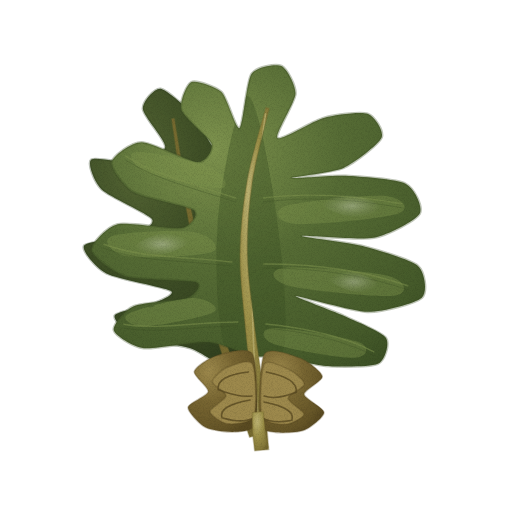
t = 0.00 s
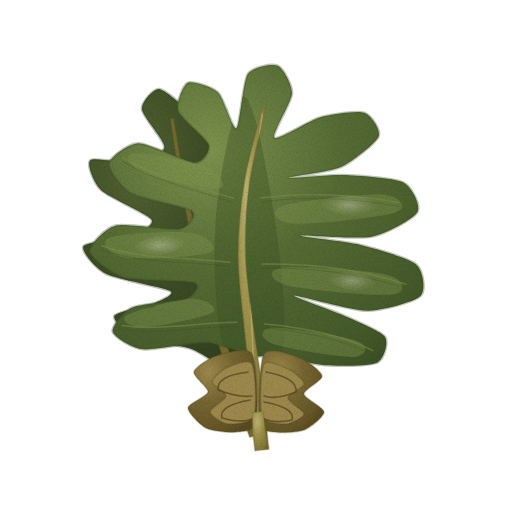
t = 1.43 s
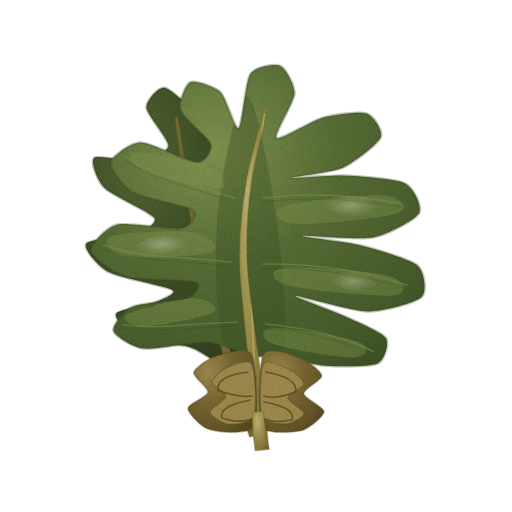
t = 2.85 s
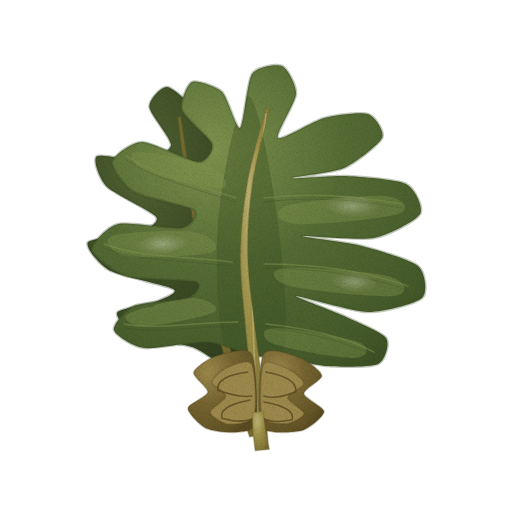
t = 3.80 s
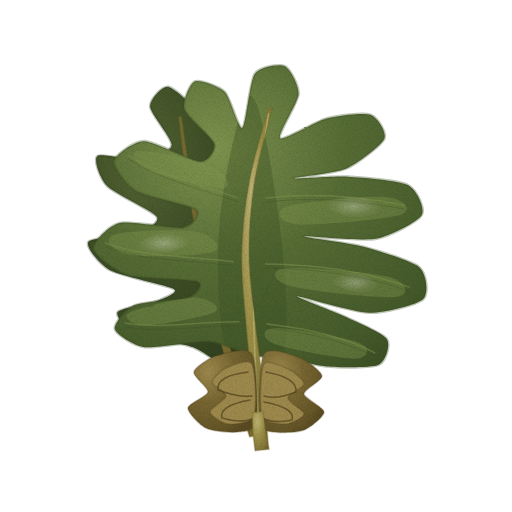
t = 4.75 s
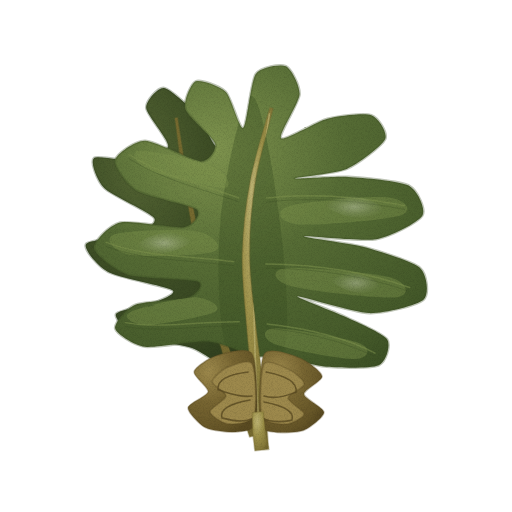
t = 6.18 s

The animated SVG that drew these frames (rendered in a browser with its animation timeline set to each time). Animation: 3 CSS @keyframes rules; one cycle of 7.60 s, repeats indefinitely.

<svg xmlns="http://www.w3.org/2000/svg" viewBox="0 0 512 512" role="img" aria-label="미역 — 움직임, 윤곽 없는 수채" data-asset="watercolor-wakame-motion" data-food="wakame" data-style="watercolor" data-variant="motion" stroke-linecap="round" stroke-linejoin="round"><title>미역</title><desc>가운데를 관통하는 굵은 황녹갈색 중륵(줄기) 양옆으로 넓고 부드럽게 물결치는 갈녹색 미역 엽체가 펼쳐지고, 아래 줄기에는 주름진 미역귀가 달린 생미역.</desc><style>[data-asset="watercolor-wakame-motion"] [data-part="back"]{transform-box:view-box;transform-origin:254px 436px;animation:watercolor-wakame-motion-m0 7.6s cubic-bezier(.37,0,.63,1) -1.14s infinite}[data-asset="watercolor-wakame-motion"] [data-part="front"]{transform-box:view-box;transform-origin:260px 444px;animation:watercolor-wakame-motion-m1 7.6s cubic-bezier(.37,0,.63,1) -3.952s infinite}[data-asset="watercolor-wakame-motion"] [data-part="sporophyll"]{transform-box:view-box;transform-origin:258px 412px;animation:watercolor-wakame-motion-m2 7.6s cubic-bezier(.37,0,.63,1) -2.28s infinite}@keyframes watercolor-wakame-motion-m0{0%,100%{rotate:0deg}25%{rotate:-0.825deg}75%{rotate:0.75deg}}@keyframes watercolor-wakame-motion-m1{0%,100%{rotate:0deg}25%{rotate:0.675deg}75%{rotate:-0.675deg}}@keyframes watercolor-wakame-motion-m2{0%,100%{rotate:0deg}25%{rotate:0.45deg}75%{rotate:-0.45deg}}@media (prefers-reduced-motion:reduce){[data-asset="watercolor-wakame-motion"] *{animation:none!important}}</style><defs><radialGradient id="watercolor-wakame-motion-g-back-soft" cx="0.3" cy="0.26" r="0.84"><stop offset="0" stop-color="#677940"/><stop offset="0.45" stop-color="#46572b"/><stop offset="0.86" stop-color="#394924"/><stop offset="1" stop-color="#31411f"/></radialGradient><clipPath id="watercolor-wakame-motion-clip0"><path d="M234 372 C227.3 371 203.8 352.3 192 348 C180.2 343.7 145.1 340.1 136 336 C126.9 331.9 113.6 318.1 116 314 C118.4 309.9 149.3 304.9 156 302 C162.7 299.1 177.8 293.6 172 290 C166.2 286.4 118.3 277.5 108 272 C97.7 266.5 82.6 248.6 86 244 C89.4 239.4 127.8 237.1 136 234 C144.2 230.9 157.8 223.5 154 218 C150.2 212.5 111.2 195.2 104 188 C96.8 180.8 89.4 161.1 94 158 C98.6 154.9 133.1 163.4 142 162 C150.9 160.6 167.5 152.5 168 146 C168.5 139.5 146.5 115 146 108 C145.5 101 157.8 87 164 88 C170.2 89 191.5 108.8 198 116 C204.5 123.2 212 146.1 218 148 C224 149.9 242.7 131.5 248 132 C253.3 132.5 263.4 144.8 262 152 C260.6 159.2 237.7 181.7 236 192 C234.3 202.3 245.6 225.5 248 238 C250.4 250.5 256 281.8 256 296 C256 310.2 250.6 346.9 248 356 C245.4 365.1 240.7 373 234 372Z"/></clipPath><radialGradient id="watercolor-wakame-motion-g-blade-soft" cx="0.36" cy="0.28" r="0.88"><stop offset="0" stop-color="#7e934e"/><stop offset="0.45" stop-color="#566c35"/><stop offset="0.86" stop-color="#455a2a"/><stop offset="1" stop-color="#3b4f24"/></radialGradient><clipPath id="watercolor-wakame-motion-clip1"><path d="M254 356 C246.1 354.3 221.2 343 208 342 C194.8 341 155.3 349.4 144 348 C132.7 346.6 115.2 335 114 330 C112.8 325 125.1 309.8 134 306 C142.9 302.2 180.6 300.9 188 298 C195.4 295.1 203.4 284.6 196 282 C188.6 279.4 138.5 279.8 126 276 C113.5 272.2 93 256.2 92 250 C91 243.8 107.2 226.6 118 224 C128.8 221.4 172.9 229.7 182 228 C191.1 226.3 199.8 214.3 194 210 C188.2 205.7 143.8 197.8 134 192 C124.2 186.2 111 168 112 162 C113 156 131.7 142 142 142 C152.3 142 189.6 161.8 198 162 C206.4 162.2 213.9 150.2 212 144 C210.1 137.8 184.4 117.4 182 110 C179.6 102.6 187.2 84.2 192 82 C196.8 79.8 216.2 86.5 222 92 C227.8 97.5 236.4 130.2 240 128 C243.6 125.8 247 81.4 252 74 C257 66.6 276.7 63.6 282 66 C287.3 68.4 296.5 85.4 296 94 C295.5 102.6 274.6 135.1 278 138 C281.4 140.9 313.2 120.9 324 118 C334.8 115.1 361 111.6 368 114 C375 116.4 384.9 131.5 382 138 C379.1 144.5 354.8 163.2 344 168 C333.2 172.8 291.8 177 292 178 C292.2 179 332.3 175.3 346 176 C359.7 176.7 397.1 179.4 406 184 C414.9 188.6 423.8 207.5 420 214 C416.2 220.5 388.2 235.4 374 238 C359.8 240.6 303.4 235 302 236 C300.6 237 348.1 242.4 362 246 C375.9 249.6 410.8 259.8 418 266 C425.2 272.2 428 292.5 422 298 C416 303.5 383.1 312.2 368 312 C352.9 311.8 298.9 295.5 296 296 C293.1 296.5 333.2 311 344 316 C354.8 321 381.9 332.2 386 338 C390.1 343.8 385.2 360.6 378 364 C370.8 367.4 338.5 367 326 366 C313.5 365 282.6 357.2 274 356 C265.4 354.8 261.9 357.7 254 356Z"/></clipPath><radialGradient id="watercolor-wakame-motion-gloss"><stop stop-color="#fffdf9" stop-opacity=".85"/><stop offset=".6" stop-color="#fffdf9" stop-opacity=".25"/><stop offset="1" stop-color="#fffdf9" stop-opacity="0"/></radialGradient><radialGradient id="watercolor-wakame-motion-g-midrib-soft" cx="0.3" cy="0.26" r="0.84"><stop offset="0" stop-color="#bdb373"/><stop offset="0.45" stop-color="#9c9048"/><stop offset="0.86" stop-color="#847839"/><stop offset="1" stop-color="#766a30"/></radialGradient><clipPath id="watercolor-wakame-motion-clip2"><path d="M268.5 447.5 C267.7 438.2 265.8 411.8 263.5 391.5 C261.2 371.1 257.2 348.5 254.5 325.5 C251.9 302.6 247.9 277.9 247.6 254 C247.2 230.1 248.9 206.7 252.5 182.4 C256.2 158.1 266.7 120.7 269.6 108.4 L266.4 107.6 C263.3 119.9 251.8 157.2 247.5 181.6 C243.1 206 240.8 229.9 240.4 254 C240.1 278.1 243.5 303.4 245.5 326.5 C247.5 349.5 250.8 372.2 252.5 392.5 C254.2 412.9 255 439.1 255.5 448.5Z"/></clipPath><radialGradient id="watercolor-wakame-motion-g-sporophyll-soft" cx="0.3" cy="0.26" r="0.84"><stop offset="0" stop-color="#9d894c"/><stop offset="0.45" stop-color="#786632"/><stop offset="0.86" stop-color="#655527"/><stop offset="1" stop-color="#594a21"/></radialGradient><filter id="watercolor-wakame-motion-fx" filterUnits="userSpaceOnUse" x="0" y="0" width="512" height="512" color-interpolation-filters="sRGB"><feTurbulence type="fractalNoise" baseFrequency="0.05" numOctaves="2" seed="7" result="w"/><feDisplacementMap in="SourceGraphic" in2="w" scale="1.4" xChannelSelector="R" yChannelSelector="G" result="d"/><feTurbulence type="fractalNoise" baseFrequency="1.35" numOctaves="2" seed="3" result="n"/><feColorMatrix in="n" type="matrix" values="0 0 0 0 0 0 0 0 0 0 0 0 0 0 0 0.24 0 0 0 -0.101" result="na"/><feComposite in="na" in2="d" operator="in" result="g"/><feMerge><feMergeNode in="d"/><feMergeNode in="g"/></feMerge></filter></defs><g filter="url(#watercolor-wakame-motion-fx)"><g data-part="back"><path d="M234 372 C227.3 371 203.8 352.3 192 348 C180.2 343.7 145.1 340.1 136 336 C126.9 331.9 113.6 318.1 116 314 C118.4 309.9 149.3 304.9 156 302 C162.7 299.1 177.8 293.6 172 290 C166.2 286.4 118.3 277.5 108 272 C97.7 266.5 82.6 248.6 86 244 C89.4 239.4 127.8 237.1 136 234 C144.2 230.9 157.8 223.5 154 218 C150.2 212.5 111.2 195.2 104 188 C96.8 180.8 89.4 161.1 94 158 C98.6 154.9 133.1 163.4 142 162 C150.9 160.6 167.5 152.5 168 146 C168.5 139.5 146.5 115 146 108 C145.5 101 157.8 87 164 88 C170.2 89 191.5 108.8 198 116 C204.5 123.2 212 146.1 218 148 C224 149.9 242.7 131.5 248 132 C253.3 132.5 263.4 144.8 262 152 C260.6 159.2 237.7 181.7 236 192 C234.3 202.3 245.6 225.5 248 238 C250.4 250.5 256 281.8 256 296 C256 310.2 250.6 346.9 248 356 C245.4 365.1 240.7 373 234 372Z" fill="url(#watercolor-wakame-motion-g-back-soft)" stroke="#31411f" stroke-width="2.6" stroke-opacity="0.32"/><g clip-path="url(#watercolor-wakame-motion-clip0)"><path d="M234 372 C227.3 371 203.8 352.3 192 348 C180.2 343.7 145.1 340.1 136 336 C126.9 331.9 113.6 318.1 116 314 C118.4 309.9 149.3 304.9 156 302 C162.7 299.1 177.8 293.6 172 290 C166.2 286.4 118.3 277.5 108 272 C97.7 266.5 82.6 248.6 86 244 C89.4 239.4 127.8 237.1 136 234 C144.2 230.9 157.8 223.5 154 218 C150.2 212.5 111.2 195.2 104 188 C96.8 180.8 89.4 161.1 94 158 C98.6 154.9 133.1 163.4 142 162 C150.9 160.6 167.5 152.5 168 146 C168.5 139.5 146.5 115 146 108 C145.5 101 157.8 87 164 88 C170.2 89 191.5 108.8 198 116 C204.5 123.2 212 146.1 218 148 C224 149.9 242.7 131.5 248 132 C253.3 132.5 263.4 144.8 262 152 C260.6 159.2 237.7 181.7 236 192 C234.3 202.3 245.6 225.5 248 238 C250.4 250.5 256 281.8 256 296 C256 310.2 250.6 346.9 248 356 C245.4 365.1 240.7 373 234 372Z" fill="#31411f" opacity="0.35"/></g><path d="M249.6 437.1 Q194.7 282 174.8 118.3 L177.2 117.7 Q200.3 280.6 258.4 434.9Z" fill="#766a30" stroke="#766a30" stroke-width="1.6" stroke-opacity="0.32"/></g><g data-part="front"><path d="M254 356 C246.1 354.3 221.2 343 208 342 C194.8 341 155.3 349.4 144 348 C132.7 346.6 115.2 335 114 330 C112.8 325 125.1 309.8 134 306 C142.9 302.2 180.6 300.9 188 298 C195.4 295.1 203.4 284.6 196 282 C188.6 279.4 138.5 279.8 126 276 C113.5 272.2 93 256.2 92 250 C91 243.8 107.2 226.6 118 224 C128.8 221.4 172.9 229.7 182 228 C191.1 226.3 199.8 214.3 194 210 C188.2 205.7 143.8 197.8 134 192 C124.2 186.2 111 168 112 162 C113 156 131.7 142 142 142 C152.3 142 189.6 161.8 198 162 C206.4 162.2 213.9 150.2 212 144 C210.1 137.8 184.4 117.4 182 110 C179.6 102.6 187.2 84.2 192 82 C196.8 79.8 216.2 86.5 222 92 C227.8 97.5 236.4 130.2 240 128 C243.6 125.8 247 81.4 252 74 C257 66.6 276.7 63.6 282 66 C287.3 68.4 296.5 85.4 296 94 C295.5 102.6 274.6 135.1 278 138 C281.4 140.9 313.2 120.9 324 118 C334.8 115.1 361 111.6 368 114 C375 116.4 384.9 131.5 382 138 C379.1 144.5 354.8 163.2 344 168 C333.2 172.8 291.8 177 292 178 C292.2 179 332.3 175.3 346 176 C359.7 176.7 397.1 179.4 406 184 C414.9 188.6 423.8 207.5 420 214 C416.2 220.5 388.2 235.4 374 238 C359.8 240.6 303.4 235 302 236 C300.6 237 348.1 242.4 362 246 C375.9 249.6 410.8 259.8 418 266 C425.2 272.2 428 292.5 422 298 C416 303.5 383.1 312.2 368 312 C352.9 311.8 298.9 295.5 296 296 C293.1 296.5 333.2 311 344 316 C354.8 321 381.9 332.2 386 338 C390.1 343.8 385.2 360.6 378 364 C370.8 367.4 338.5 367 326 366 C313.5 365 282.6 357.2 274 356 C265.4 354.8 261.9 357.7 254 356Z" fill="url(#watercolor-wakame-motion-g-blade-soft)" stroke="#3b4f24" stroke-width="2.6" stroke-opacity="0.32"/><g clip-path="url(#watercolor-wakame-motion-clip1)"><path d="M248 96 C238 96 221.3 180.7 218 224 C214.7 267.3 217.3 334 228 356 C238.7 378 273.7 378 282 356 C290.3 334 283.7 267.3 278 224 C272.3 180.7 258 96 248 96Z" fill="#3b4f24" opacity="0.38"/><path d="M214 312 C206.3 316.7 160.3 325.7 146 326 C131.7 326.3 120.3 318.7 128 314 C135.7 309.3 177.7 298.3 192 298 C206.3 297.7 221.7 307.3 214 312Z" fill="#7e934e" opacity="0.42"/><path d="M212 252 C201 256 144.7 258.7 128 256 C111.3 253.3 101 240 112 236 C123 232 177.3 229.3 194 232 C210.7 234.7 223 248 212 252Z" fill="#7e934e" opacity="0.42"/><path d="M222 188 C212 189 162.3 178 148 172 C133.7 166 126 153 136 152 C146 151 193.7 160 208 166 C222.3 172 232 187 222 188Z" fill="#7e934e" opacity="0.42"/><path d="M286 206 C300.7 201.3 365.3 194.7 384 196 C402.7 197.3 412.7 209.3 398 214 C383.3 218.7 314.7 225.3 296 224 C277.3 222.7 271.3 210.7 286 206Z" fill="#7e934e" opacity="0.42"/><path d="M284 268 C300.3 266.3 369.7 271.3 388 276 C406.3 280.7 410.3 294.3 394 296 C377.7 297.7 308.3 290.7 290 286 C271.7 281.3 267.7 269.7 284 268Z" fill="#7e934e" opacity="0.42"/><path d="M274 328 C288 327.7 344.7 337 358 342 C371.3 347 368 357.7 354 358 C340 358.3 287.3 349 274 344 C260.7 339 260 328.3 274 328Z" fill="#7e934e" opacity="0.42"/><path d="M238 322 C196 322 158 330 124 324" fill="none" stroke="#7e934e" stroke-width="1.44" opacity="0.55"/><path d="M232 262 C182 256 142 258 104 244" fill="none" stroke="#7e934e" stroke-width="1.44" opacity="0.55"/><path d="M236 198 C194 184 158 176 126 156" fill="none" stroke="#7e934e" stroke-width="1.44" opacity="0.55"/><path d="M264 198 C312 192 358 196 402 204" fill="none" stroke="#7e934e" stroke-width="1.44" opacity="0.55"/><path d="M264 264 C318 264 368 272 408 286" fill="none" stroke="#7e934e" stroke-width="1.44" opacity="0.55"/><path d="M266 324 C308 328 348 338 374 352" fill="none" stroke="#7e934e" stroke-width="1.44" opacity="0.55"/><path d="M238 322 C196 322 158 330 124 324" fill="none" stroke="#3b4f24" stroke-width="0.7" opacity="0.45" transform="translate(0 4)"/><path d="M232 262 C182 256 142 258 104 244" fill="none" stroke="#3b4f24" stroke-width="0.7" opacity="0.45" transform="translate(0 4)"/><path d="M236 198 C194 184 158 176 126 156" fill="none" stroke="#3b4f24" stroke-width="0.7" opacity="0.45" transform="translate(0 4)"/><path d="M264 198 C312 192 358 196 402 204" fill="none" stroke="#3b4f24" stroke-width="0.7" opacity="0.45" transform="translate(0 4)"/><path d="M264 264 C318 264 368 272 408 286" fill="none" stroke="#3b4f24" stroke-width="0.7" opacity="0.45" transform="translate(0 4)"/><path d="M266 324 C308 328 348 338 374 352" fill="none" stroke="#3b4f24" stroke-width="0.7" opacity="0.45" transform="translate(0 4)"/><path d="M134.6 249.8 A28 10 -12 1 0 189.4 238.2 A28 10 -12 1 0 134.6 249.8Z" fill="url(#watercolor-wakame-motion-gloss)" opacity="0.36"/><path d="M322.5 200.8 A30 10 10 1 0 381.5 211.2 A30 10 10 1 0 322.5 200.8Z" fill="url(#watercolor-wakame-motion-gloss)" opacity="0.34"/><path d="M328.8 275.7 A26 9 14 1 0 379.2 288.3 A26 9 14 1 0 328.8 275.7Z" fill="url(#watercolor-wakame-motion-gloss)" opacity="0.32"/></g><path d="M268.5 447.5 C267.7 438.2 265.8 411.8 263.5 391.5 C261.2 371.1 257.2 348.5 254.5 325.5 C251.9 302.6 247.9 277.9 247.6 254 C247.2 230.1 248.9 206.7 252.5 182.4 C256.2 158.1 266.7 120.7 269.6 108.4 L266.4 107.6 C263.3 119.9 251.8 157.2 247.5 181.6 C243.1 206 240.8 229.9 240.4 254 C240.1 278.1 243.5 303.4 245.5 326.5 C247.5 349.5 250.8 372.2 252.5 392.5 C254.2 412.9 255 439.1 255.5 448.5Z" fill="url(#watercolor-wakame-motion-g-midrib-soft)" stroke="#766a30" stroke-width="1.6" stroke-opacity="0.32"/><g clip-path="url(#watercolor-wakame-motion-clip2)"><path d="M260 444 C254 360 244 260 266 114" fill="none" stroke="#bdb373" stroke-width="1.6" opacity="0.72"/></g></g><g data-part="sporophyll"><path d="M252 354 C247 345.8 223.3 353.8 216 356 C208.8 358.3 195 367.5 194 372 C193 376.5 208.8 387.5 208 392 C207.3 396.5 188.3 403.5 188 408 C187.8 412.5 200 425 206 428 C212 431 229.8 432.8 236 432 C242.3 431.3 254 431.8 256 422 C258 412.3 257 362.3 252 354Z" fill="url(#watercolor-wakame-motion-g-sporophyll-soft)" stroke="#594a21" stroke-width="1.6" stroke-opacity="0.32"/><path d="M264 354 C269 346 292.8 355.3 300 358 C307.3 360.8 321.5 371.5 322 376 C322.5 380.5 303.8 389.5 304 394 C304.3 398.5 324 407.5 324 412 C324 416.5 310.3 427.5 304 430 C297.8 432.5 279.5 433 274 432 C268.5 431 261.3 431.8 260 422 C258.8 412.3 259 362 264 354Z" fill="url(#watercolor-wakame-motion-g-sporophyll-soft)" stroke="#594a21" stroke-width="1.6" stroke-opacity="0.32"/><path d="M252 364 C248.5 358 231 365.8 226 368 C221 370.3 212 378.5 212 382 C212 385.5 226.3 392.3 226 396 C225.8 399.8 209.8 408.5 210 412 C210.3 415.5 222.5 423.5 228 424 C233.5 424.5 251 423.5 254 416 C257 408.5 255.5 370 252 364Z" fill="#9d894c" stroke="#594a21" stroke-width="1.6" stroke-opacity="0.32"/><path d="M264 364 C267.5 358.3 285 367.5 290 370 C295 372.5 304.3 380.5 304 384 C303.8 387.5 288 394.3 288 398 C288 401.8 304.3 410.8 304 414 C303.8 417.3 291.3 423.8 286 424 C280.8 424.3 264.8 423.5 262 416 C259.3 408.5 260.5 369.8 264 364Z" fill="#9d894c" stroke="#594a21" stroke-width="1.6" stroke-opacity="0.32"/><path d="M248 372 Q216 376 218 390 Q240 398 252 396" fill="none" stroke="#594a21" stroke-width="1.6" opacity="0.78"/><path d="M250 400 Q218 406 222 418 Q242 424 254 418" fill="none" stroke="#594a21" stroke-width="1.6" opacity="0.78"/><path d="M266 372 Q298 378 296 392 Q276 400 264 396" fill="none" stroke="#594a21" stroke-width="1.6" opacity="0.78"/><path d="M264 402 Q296 408 292 420 Q274 424 262 418" fill="none" stroke="#594a21" stroke-width="1.6" opacity="0.78"/><path d="M255 450.7 Q251.8 431.9 252.5 412.6 L263.5 411.4 Q264.2 430.6 269 449.3Z" fill="url(#watercolor-wakame-motion-g-midrib-soft)" stroke="#766a30" stroke-width="1.6" stroke-opacity="0.32"/></g></g></svg>
